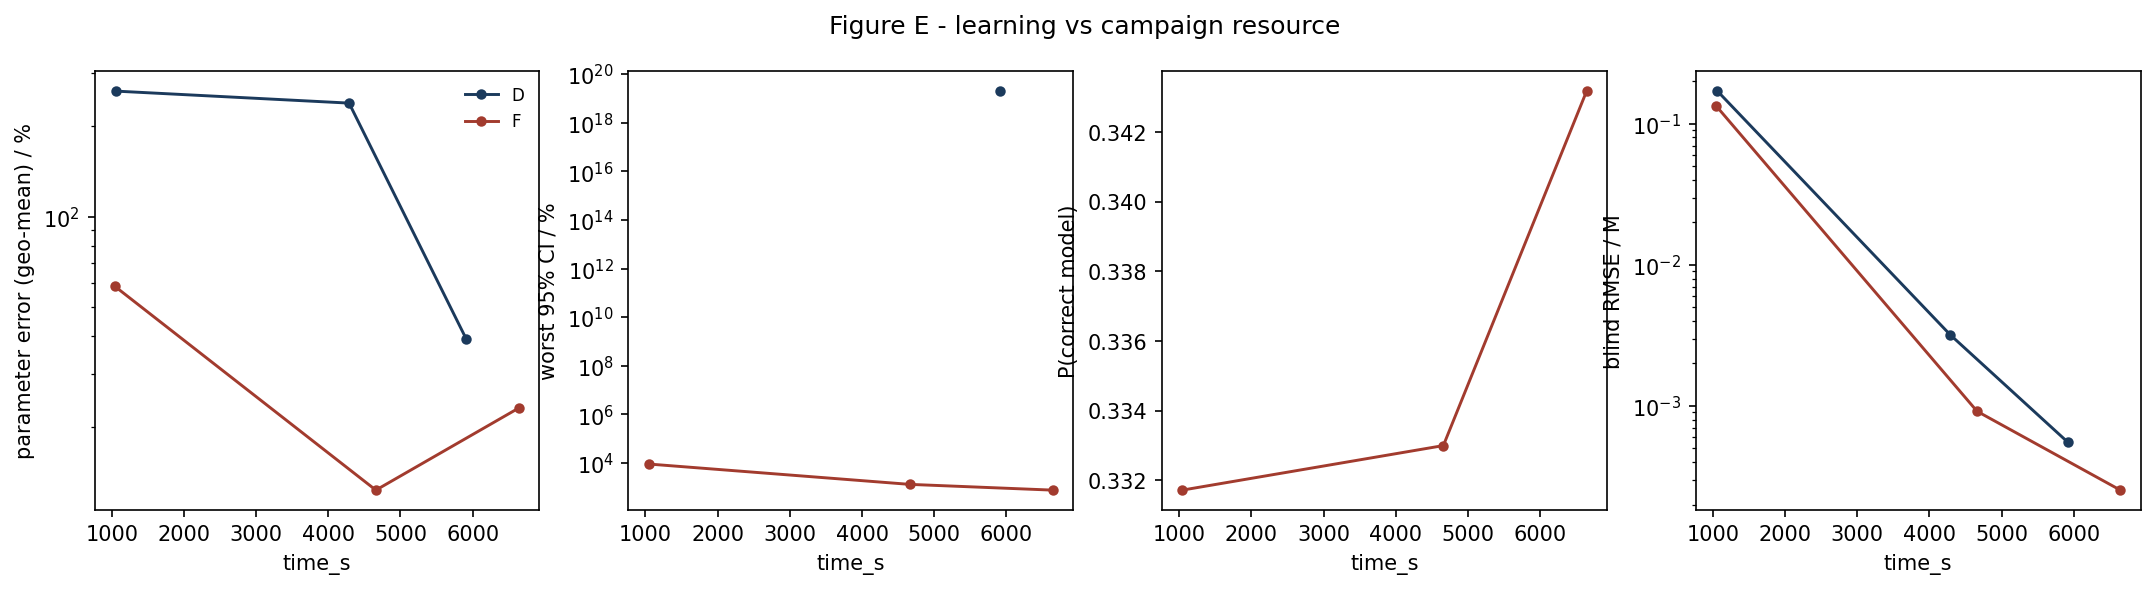

The table this chart was drawn from, first rows:
strategy, time_s, param_err_pct, max_rel_ci_pct, p_correct, blind_rmse_M
D, 1063, 261.8, nan, nan, 0.1703
D, 4288, 238.8, nan, nan, 0.003189
D, 5914, 39.06, 1.9884770035674735e+19, nan, 0.0005548
F, 1042, 58.65, 9017, 0.3317, 0.1342
F, 4659, 12.29, 1311, 0.333, 0.0009158
F, 6644, 23.1, 758.9, 0.3432, 0.000253
